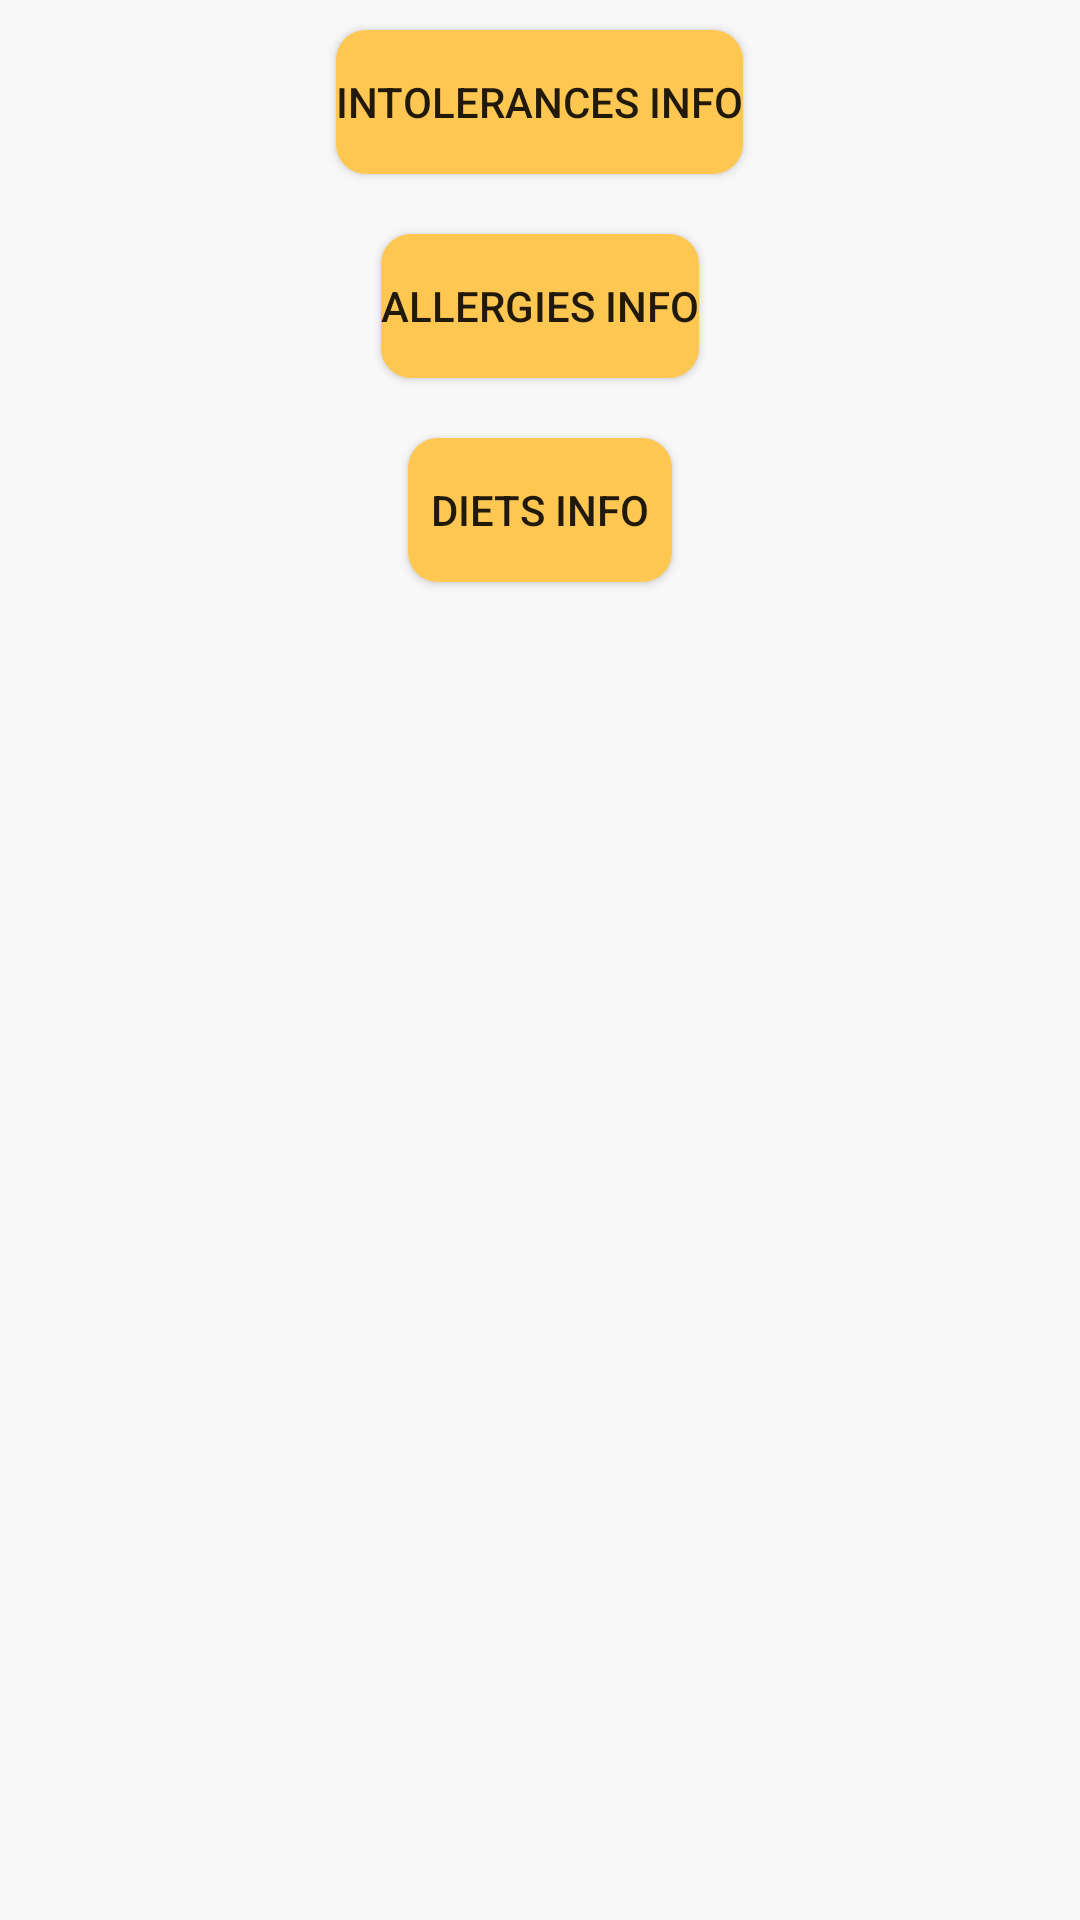

Layout XML and referenced resources for this Android screen:
<!-- AndroidManifest.xml: application theme AppTheme -->
<!-- res/layout/activity_fact_file.xml -->
<RelativeLayout xmlns:android="http://schemas.android.com/apk/res/android"
    xmlns:tools="http://schemas.android.com/tools" android:layout_width="match_parent"
    android:layout_height="match_parent" android:paddingLeft="@dimen/activity_horizontal_margin"
    android:paddingRight="@dimen/activity_horizontal_margin"
    android:paddingTop="@dimen/activity_vertical_margin"
    android:paddingBottom="@dimen/activity_vertical_margin"
    tools:context="lakhvir.theawkwardeater.FactFileActivity">

    <Button
        android:layout_width="wrap_content"
        android:layout_height="wrap_content"
        android:text="Intolerances Info"
        android:id="@+id/factFileIntolerances"
        android:layout_centerHorizontal="true"
        android:layout_margin = "10dp"
        android:background="@drawable/custom_button"/>

    <Button
        android:layout_width="wrap_content"
        android:layout_height="wrap_content"
        android:text="Allergies Info"
        android:id="@+id/factFileAllergies"
        android:layout_centerHorizontal="true"
        android:layout_margin="10dp"
        android:layout_below="@+id/factFileIntolerances"
        android:background="@drawable/custom_button"/>

    <Button
        android:layout_width="wrap_content"
        android:layout_height="wrap_content"
        android:text="Diets Info"
        android:id="@+id/factFileDiets"
        android:layout_margin="10dp"
        android:layout_below="@+id/factFileAllergies"
        android:layout_centerHorizontal="true"
        android:background="@drawable/custom_button"/>

</RelativeLayout>
<!-- resources referenced by this layout -->
<resources>
  <!-- drawable custom_button (drawable) -->
  <?xml version="1.0" encoding="utf-8"?>
  <selector xmlns:android="http://schemas.android.com/apk/res/android">
      <item android:state_pressed="true" android:drawable="@drawable/button_pressed" /> 
      <item android:drawable="@drawable/button" /> 
  </selector>
  <style name="AppTheme" parent="@style/Theme.AppCompat.Light.DarkActionBar">
          <item name="colorPrimary">@color/red</item>
          <item name="android:windowBackground">@color/lightGrey</item>
      </style>
  <!-- drawable button_pressed (drawable) -->
  <?xml version="1.0" encoding="utf-8"?>
  <shape xmlns:android="http://schemas.android.com/apk/res/android">
      <solid
          android:color="#FEB71F"
          ></solid>
      <corners
          android:radius="10dp" />
  </shape>
  <!-- drawable button (drawable) -->
  <?xml version="1.0" encoding="utf-8"?>
  <shape xmlns:android="http://schemas.android.com/apk/res/android">
      <corners
          android:radius="10dp"
          />
      <solid
          android:color="#FEC752"
          ></solid>
  
  </shape>
  <color name="red">#ff0000</color>
  <color name="lightGrey">#F8F8F8 </color>
</resources>
